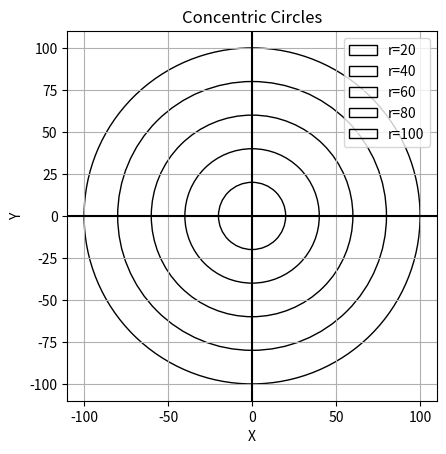

Write Python code to recreate this figure.
import matplotlib.pyplot as plt

radii = [20, 40, 60, 80, 100]

fig, ax = plt.subplots()

for r in radii:
    circle = plt.Circle((0, 0), r, fill=False, label=f"r={r}")
    ax.add_patch(circle)

ax.set_xlim(-110, 110)
ax.set_ylim(-110, 110)

ax.axhline(0, color='black')
ax.axvline(0, color='black')

ax.set_aspect('equal')
ax.grid()
ax.legend()
ax.set_xlabel("X")
ax.set_ylabel("Y")
ax.set_title("Concentric Circles")

plt.show()
